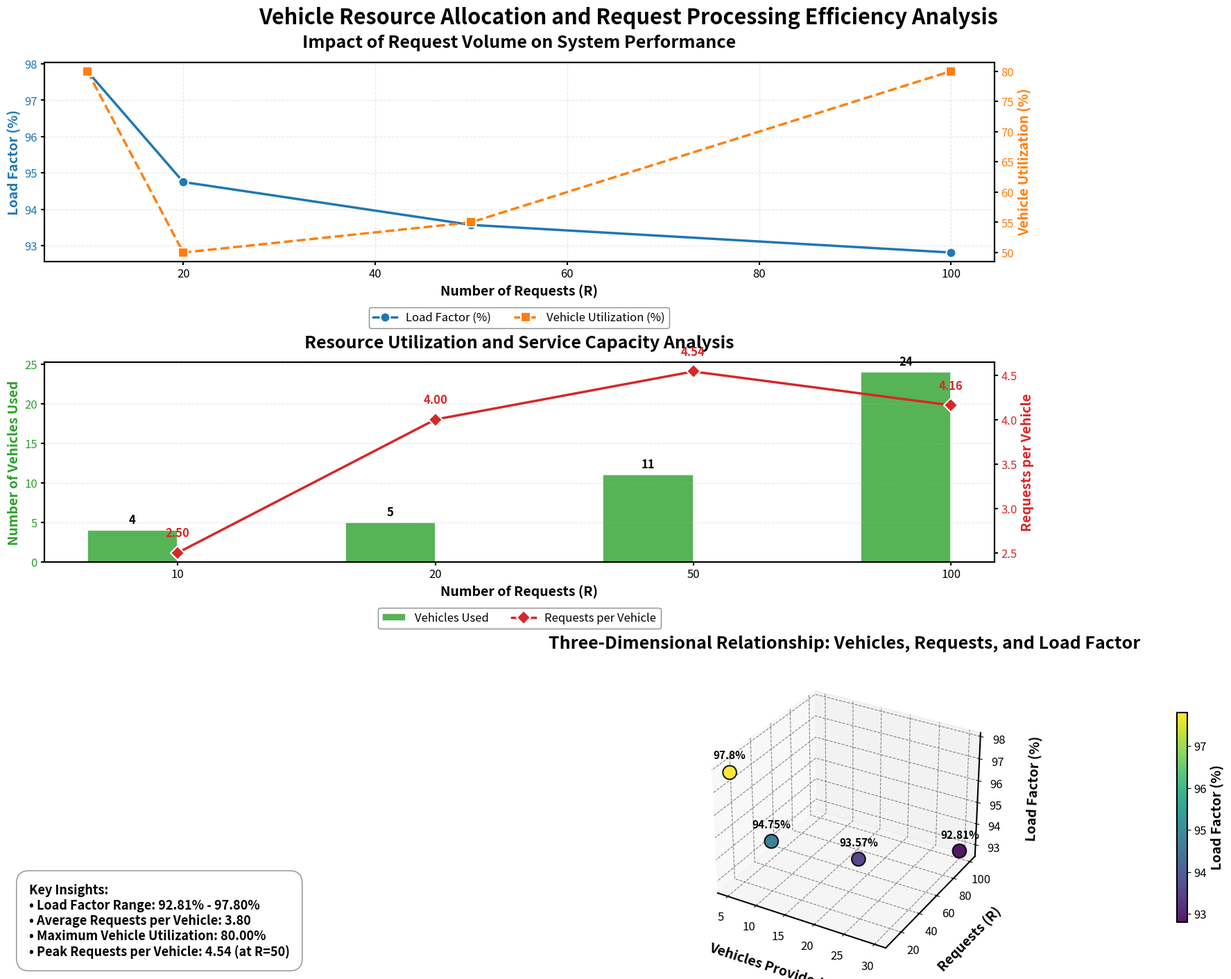

Generate this figure with matplotlib:
import matplotlib.pyplot as plt
import numpy as np
import pandas as pd
import seaborn as sns
from matplotlib.gridspec import GridSpec
from matplotlib.patches import Patch
from matplotlib.lines import Line2D

# Set scientific plotting style with high-quality fonts
plt.rcParams['font.family'] = ['Arial', 'Helvetica', 'sans-serif']
plt.rcParams['axes.linewidth'] = 1.5
plt.rcParams['axes.titlesize'] = 16
plt.rcParams['axes.labelsize'] = 14
plt.rcParams['xtick.labelsize'] = 12
plt.rcParams['ytick.labelsize'] = 12
plt.rcParams['legend.fontsize'] = 12
plt.rcParams['lines.linewidth'] = 2.5
plt.rcParams['lines.markersize'] = 8
plt.rcParams['savefig.dpi'] = 300

# Prepare the data
K = [5, 10, 20, 30]  # Number of vehicles provided
R = [10, 20, 50, 100]  # Number of requests
number_used_vehicles = [4, 5, 11, 24]  # Number of vehicles used
load_factor = [97.80, 94.75, 93.57, 92.81]  # Load factor (%)
request_per_vehicle = [2.5, 4, 4.54, 4.16]  # Requests per vehicle

# Calculate vehicle utilization
vehicle_utilization = [used / provided * 100 for used, provided in zip(number_used_vehicles, K)]

# Create a high-quality advanced visualization
fig = plt.figure(figsize=(18, 14), constrained_layout=True)
fig.suptitle('Vehicle Resource Allocation and Request Processing Efficiency Analysis', 
             fontsize=22, fontweight='bold')
fig.subplots_adjust(top=0.94)  # Adjust top margin to create space for title

# Create a GridSpec for the layout
gs = GridSpec(3, 1, figure=fig, height_ratios=[1, 1, 1.5])

# Define a professional color palette
colors = ['#1f77b4', '#ff7f0e', '#2ca02c', '#d62728', '#9467bd', '#8c564b']

# First subplot: Load Factor and Vehicle Utilization
ax1 = fig.add_subplot(gs[0])

# Create twin axes for dual Y-axis
twin1 = ax1.twinx()

# Plot Load Factor (left Y-axis)
l1, = ax1.plot(R, load_factor, 'o-', color=colors[0], 
               markersize=10, markeredgewidth=1.5, markeredgecolor='white',
               label='Load Factor (%)')
ax1.set_xlabel('Number of Requests (R)', fontsize=14, fontweight='semibold')
ax1.set_ylabel('Load Factor (%)', fontsize=14, fontweight='semibold', color=colors[0])
ax1.tick_params(axis='y', labelcolor=colors[0], labelsize=12, width=1.5)
ax1.tick_params(axis='x', labelsize=12, width=1.5)
ax1.grid(True, alpha=0.3, linestyle='--')

# Plot Vehicle Utilization (right Y-axis)
l2, = twin1.plot(R, vehicle_utilization, 's--', color=colors[1],
                markersize=10, markeredgewidth=1.5, markeredgecolor='white',
                label='Vehicle Utilization (%)')
twin1.set_ylabel('Vehicle Utilization (%)', fontsize=14, fontweight='semibold', color=colors[1])
twin1.tick_params(axis='y', labelcolor=colors[1], labelsize=12, width=1.5)

# Add a sophisticated legend with custom handles
legend_elements = [
    Line2D([0], [0], color=colors[0], marker='o', linestyle='-', markersize=10, 
           markeredgewidth=1.5, markeredgecolor='white', label='Load Factor (%)'),
    Line2D([0], [0], color=colors[1], marker='s', linestyle='--', markersize=10, 
           markeredgewidth=1.5, markeredgecolor='white', label='Vehicle Utilization (%)')
]
ax1.legend(handles=legend_elements, loc='upper center', bbox_to_anchor=(0.5, -0.2), 
           ncol=2, frameon=True, framealpha=0.9, edgecolor='gray', fontsize=12)

ax1.set_title('Impact of Request Volume on System Performance', fontsize=18, pad=15, fontweight='semibold')

# Second subplot: Requests per Vehicle and Number of Vehicles Used
ax2 = fig.add_subplot(gs[1])

# Create a grouped bar chart
x = np.arange(len(R))
width = 0.35

# Plot Number of Vehicles Used (left bars)
bars1 = ax2.bar(x - width/2, number_used_vehicles, width, color=colors[2], 
                alpha=0.8, edgecolor='white', linewidth=1.5, label='Vehicles Used')

# Create a secondary Y-axis for Requests per Vehicle
ax2_twin = ax2.twinx()

# Plot Requests per Vehicle (right axis)
line2, = ax2_twin.plot(x, request_per_vehicle, 'D-', color=colors[3], 
                      markersize=10, markeredgewidth=1.5, markeredgecolor='white',
                      label='Requests per Vehicle')

# Add data labels on top of bars
for bar in bars1:
    height = bar.get_height()
    ax2.text(bar.get_x() + bar.get_width()/2., height + 0.5,
            f'{int(height)}', ha='center', va='bottom', fontweight='bold', fontsize=12)

# Add data labels near line points
for i, value in enumerate(request_per_vehicle):
    ax2_twin.text(i, value + 0.15, f'{value:.2f}', ha='center', va='bottom', 
                 fontweight='bold', fontsize=12, color=colors[3])

# Customize axes
ax2.set_xlabel('Number of Requests (R)', fontsize=14, fontweight='semibold')
ax2.set_ylabel('Number of Vehicles Used', fontsize=14, fontweight='semibold', color=colors[2])
ax2_twin.set_ylabel('Requests per Vehicle', fontsize=14, fontweight='semibold', color=colors[3])

# Set X-axis ticks and labels
ax2.set_xticks(x)
ax2.set_xticklabels(R)

# Customize ticks
ax2.tick_params(axis='y', labelcolor=colors[2], labelsize=12, width=1.5)
ax2_twin.tick_params(axis='y', labelcolor=colors[3], labelsize=12, width=1.5)
ax2.tick_params(axis='x', labelsize=12, width=1.5)

# Add grid
ax2.grid(True, axis='y', alpha=0.3, linestyle='--')

# Add legend with custom elements
legend_elements = [
    Patch(facecolor=colors[2], alpha=0.8, edgecolor='white', linewidth=1.5, label='Vehicles Used'),
    Line2D([0], [0], color=colors[3], marker='D', linestyle='-', markersize=10, 
           markeredgewidth=1.5, markeredgecolor='white', label='Requests per Vehicle')
]
ax2.legend(handles=legend_elements, loc='upper center', bbox_to_anchor=(0.5, -0.2), 
           ncol=2, frameon=True, framealpha=0.9, edgecolor='gray', fontsize=12)

ax2.set_title('Resource Utilization and Service Capacity Analysis', fontsize=18, pad=15, fontweight='semibold')

# Third subplot: Comprehensive 3D visualization
ax3 = fig.add_subplot(gs[2], projection='3d')

# Create a 3D scatter plot with enhanced visual effects
scatter = ax3.scatter(K, R, load_factor,
                    c=load_factor, cmap='viridis', 
                    s=200, alpha=0.9, 
                    edgecolors='black', linewidths=1.5,
                    depthshade=True)

# Add a color bar with a professional label
cbar = fig.colorbar(scatter, ax=ax3, pad=0.15, shrink=0.7)
cbar.set_label('Load Factor (%)', fontsize=14, fontweight='semibold')
cbar.ax.tick_params(labelsize=12)

# Customize the 3D axes with scientific formatting
ax3.set_xlabel('Vehicles Provided (K)', fontsize=14, fontweight='semibold', labelpad=15)
ax3.set_ylabel('Requests (R)', fontsize=14, fontweight='semibold', labelpad=15)
ax3.set_zlabel('Load Factor (%)', fontsize=14, fontweight='semibold', labelpad=15)

# Enhance the 3D plot appearance
ax3.xaxis._axinfo['grid'].update(color='gray', linestyle='--', alpha=0.3)
ax3.yaxis._axinfo['grid'].update(color='gray', linestyle='--', alpha=0.3)
ax3.zaxis._axinfo['grid'].update(color='gray', linestyle='--', alpha=0.3)

# Add annotations for key data points
for i, (k, r, lf) in enumerate(zip(K, R, load_factor)):
    ax3.text(k, r, lf + 0.5, f'{lf}%', ha='center', va='bottom', fontweight='bold', fontsize=11)

ax3.set_title('Three-Dimensional Relationship: Vehicles, Requests, and Load Factor', 
             fontsize=18, pad=20, fontweight='semibold')

# Add a professional footer/legend box with key insights
insights_text = ""
insights_text += "Key Insights:\n"
insights_text += f"• Load Factor Range: {min(load_factor):.2f}% - {max(load_factor):.2f}%\n"
insights_text += f"• Average Requests per Vehicle: {np.mean(request_per_vehicle):.2f}\n"
insights_text += f"• Maximum Vehicle Utilization: {max(vehicle_utilization):.2f}%\n"
insights_text += f"• Peak Requests per Vehicle: {max(request_per_vehicle):.2f} (at R={R[np.argmax(request_per_vehicle)]})"

fig.text(0.02, 0.02, insights_text, fontsize=13, fontweight='semibold',
         bbox=dict(facecolor='white', alpha=0.9, edgecolor='gray', boxstyle='round,pad=1'))

# Save the figure in multiple formats for publication quality
plt.savefig('comprehensive_vehicle_analysis.png', dpi=600, bbox_inches='tight')
plt.savefig('comprehensive_vehicle_analysis.svg', format='svg', bbox_inches='tight')
plt.savefig('comprehensive_vehicle_analysis.pdf', format='pdf', bbox_inches='tight')

# Print analysis summary
print("=== Comprehensive Vehicle Resource Analysis Summary ===")
print(f"1. Load Factor Performance: {min(load_factor):.2f}% - {max(load_factor):.2f}%")
print(f"2. Average Requests Handled per Vehicle: {np.mean(request_per_vehicle):.2f}")
print(f"3. Highest Vehicle Utilization Rate: {max(vehicle_utilization):.2f}%")
print(f"4. Optimal Request Volume: {R[np.argmax(request_per_vehicle)]} requests (maximizes requests per vehicle at {max(request_per_vehicle):.2f})")
print("\nVisualizations saved as PNG, SVG, and PDF formats for publication use.")

# Display the plot
plt.show()
